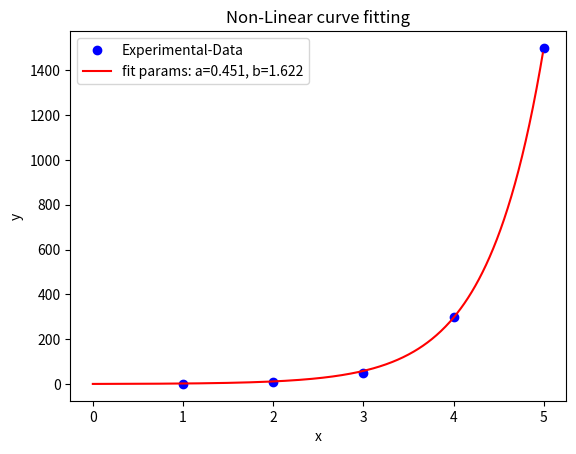

Python code for this plot:
# Non-linear curve fitting

import numpy as np
import matplotlib.pyplot as plt
from scipy.optimize import curve_fit

# Fitting function
def f(x,a,b):
    return a*np.exp(b*x)
# Experimental x and y data points

xData=np.array([1,2,3,4,5])
yData=np.array([1,9,50,300,1500])

#Plot experimental data points
plt.plot(xData,yData,'bo',label='Experimental-Data')

# INtial guess for the parameters
#IntialGuess=[1.0,1.0]

# Perform the curve_fit
popt,pcov=curve_fit(f,xData,yData)     # popt will give the optimized parameters for fitted curve and pcov will give the coverience matrix

print(popt)
print(pcov)
# x values for the fitted function
xFit=np.arange(0.0,5.0,0.01)

# Plot the Fitted function
plt.plot(xFit, f(xFit,*popt),'r',label='fit params: a=%5.3f, b=%5.3f' % tuple(popt))
plt.title('Non-Linear curve fitting')
plt.xlabel('x')
plt.ylabel('y')
plt.legend()
plt.show()

 





































